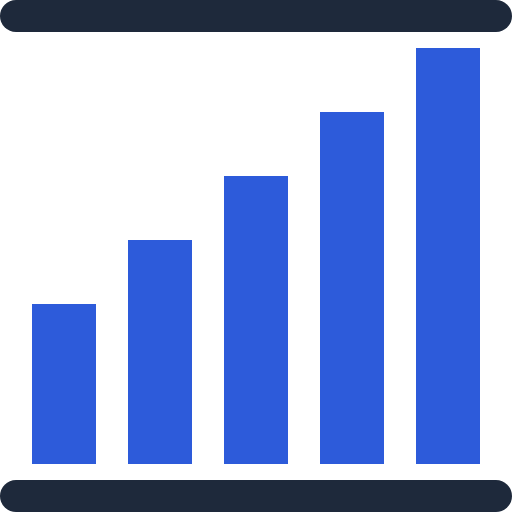
t = 0.00 s
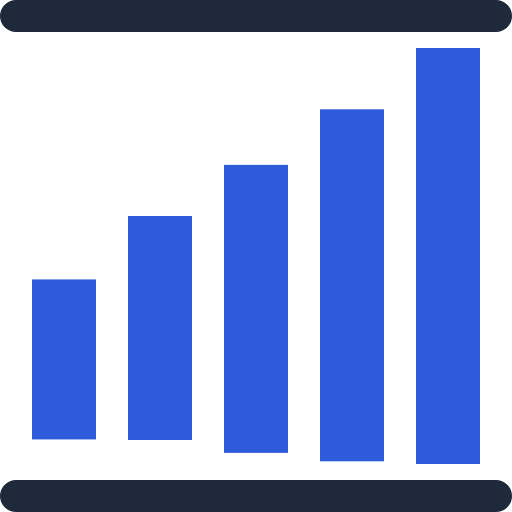
t = 1.00 s
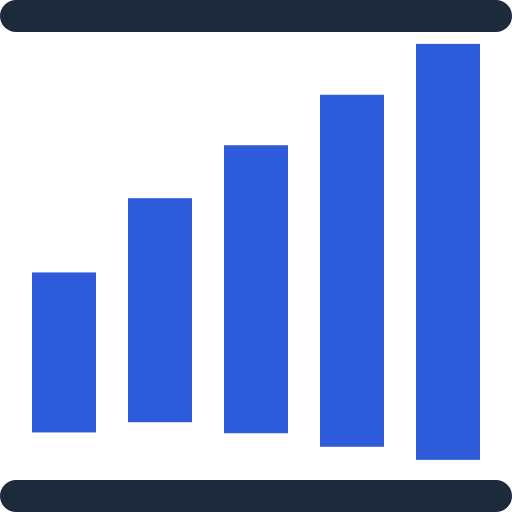
t = 1.38 s
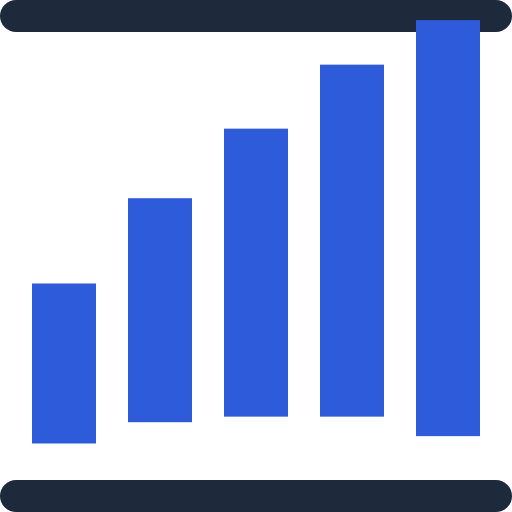
t = 2.13 s
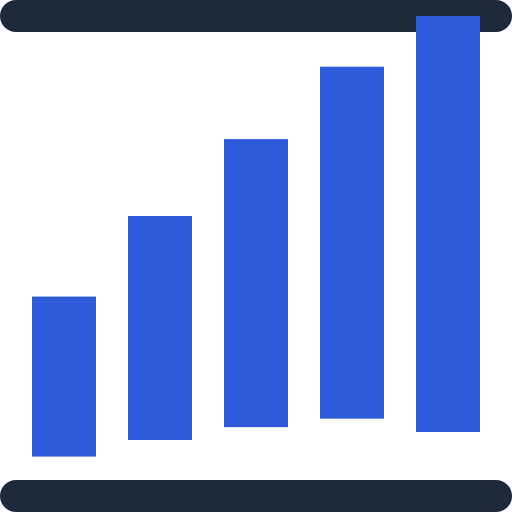
t = 2.50 s
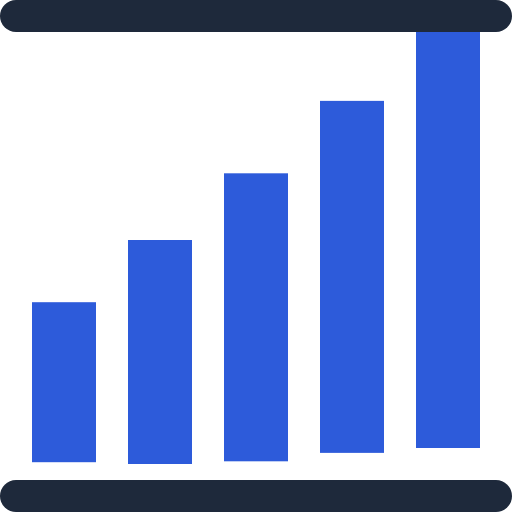
t = 3.25 s

The animated SVG that drew these frames (rendered in a browser with its animation timeline set to each time). Animation: 5 CSS @keyframes rules; one cycle of 4.00 s, repeats indefinitely.

<svg xmlns="http://www.w3.org/2000/svg" viewBox="0 0 32 32" width="32" height="32">
  <style>
    @keyframes f1 { 0%,100% { y:19; height:10; } 50% { y:17; height:12; } }
    @keyframes f2 { 0%,100% { y:15; height:14; } 50% { y:12; height:17; } }
    @keyframes f3 { 0%,100% { y:11; height:18; } 50% { y:8; height:21; } }
    @keyframes f4 { 0%,100% { y:7; height:22; } 50% { y:4; height:25; } }
    @keyframes f5 { 0%,100% { y:3; height:26; } 50% { y:1; height:28; } }
    .f1 { animation: f1 3s ease-in-out infinite; }
    .f2 { animation: f2 3s ease-in-out infinite 0.25s; }
    .f3 { animation: f3 3s ease-in-out infinite 0.5s; }
    .f4 { animation: f4 3s ease-in-out infinite 0.75s; }
    .f5 { animation: f5 3s ease-in-out infinite 1s; }
  </style>
  <rect x="0" y="0" width="32" height="2" rx="1" fill="#1E293B"/>
  <rect class="f1" x="2"  y="19" width="4" height="10" fill="#2D5BDA"/>
  <rect class="f2" x="8"  y="15" width="4" height="14" fill="#2D5BDA"/>
  <rect class="f3" x="14" y="11" width="4" height="18" fill="#2D5BDA"/>
  <rect class="f4" x="20" y="7"  width="4" height="22" fill="#2D5BDA"/>
  <rect class="f5" x="26" y="3"  width="4" height="26" fill="#2D5BDA"/>
  <rect x="0" y="30" width="32" height="2" rx="1" fill="#1E293B"/>
</svg>
